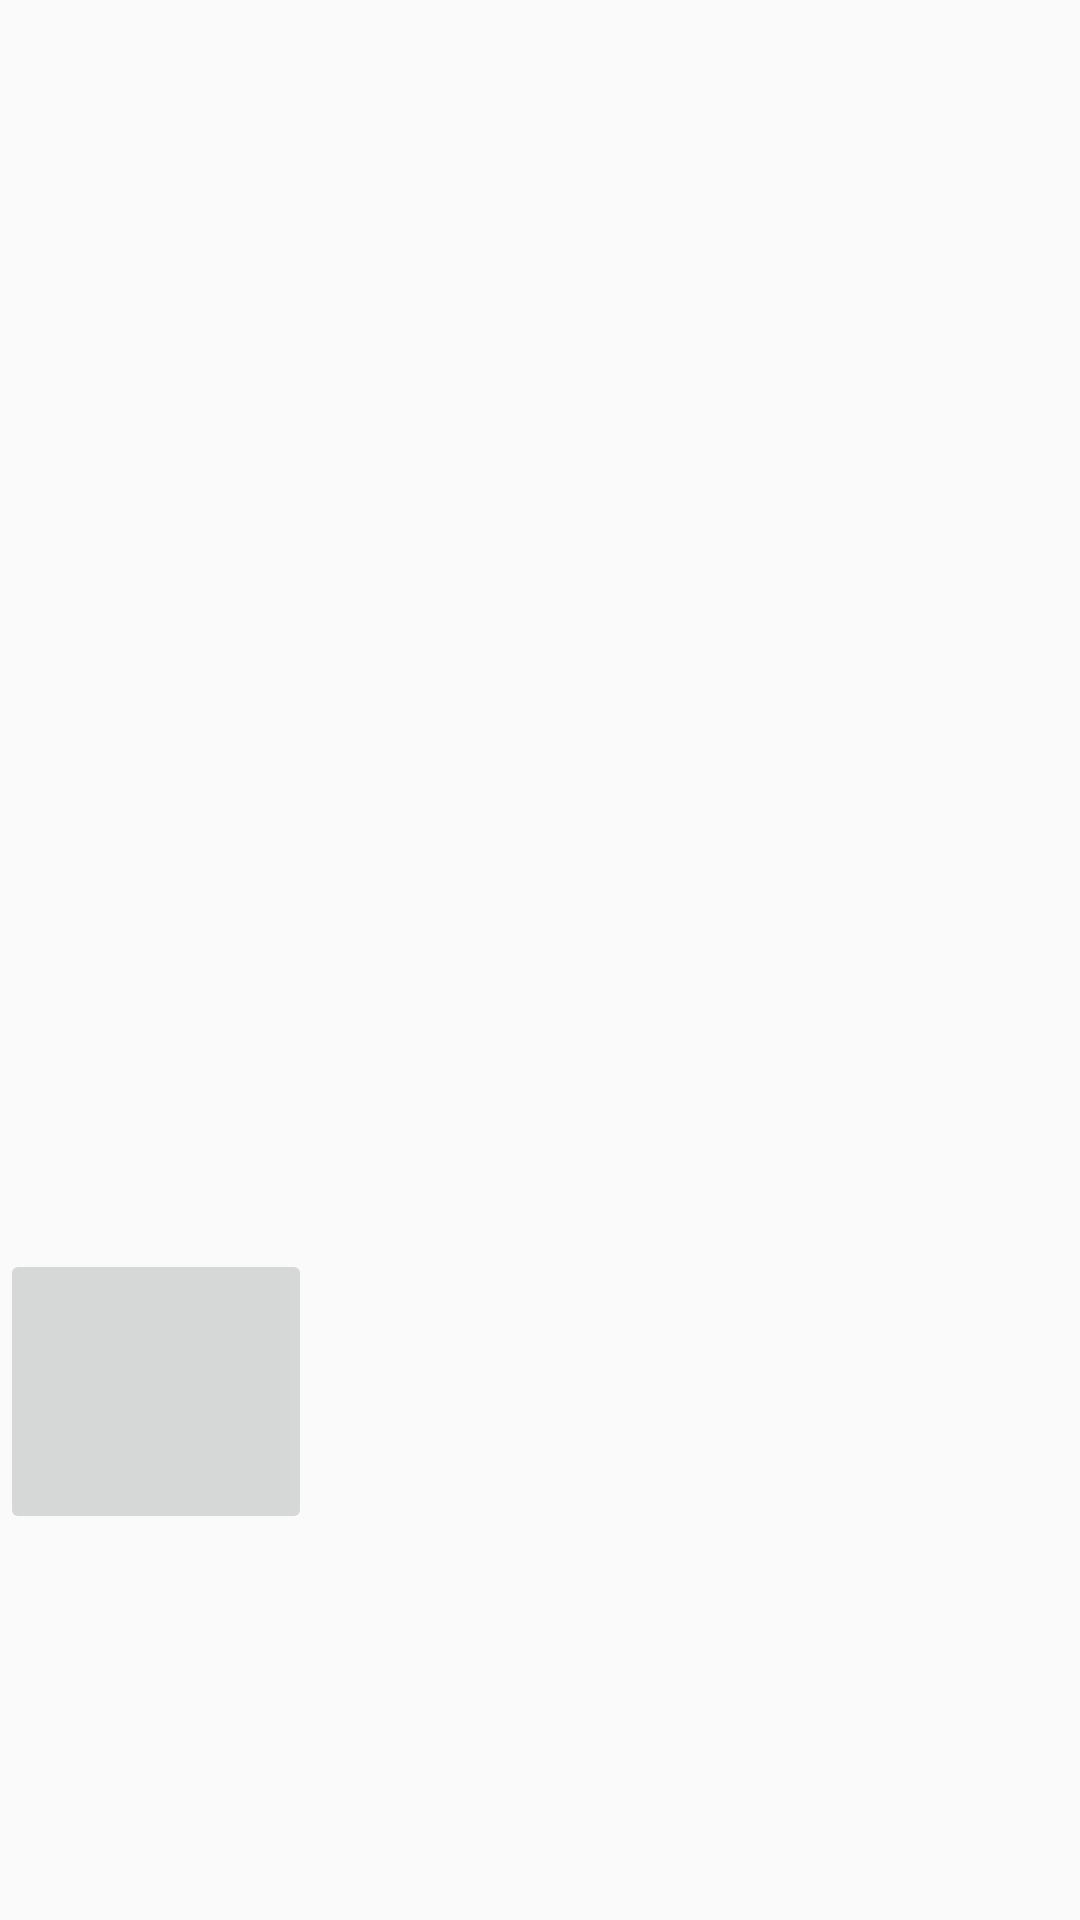

Layout XML and referenced resources for this Android screen:
<!-- AndroidManifest.xml: application theme AppTheme -->
<!-- res/layout/activity_lobby.xml -->
<?xml version="1.0" encoding="utf-8"?>
<LinearLayout xmlns:android="http://schemas.android.com/apk/res/android"
    xmlns:app="http://schemas.android.com/apk/res-auto"
    android:orientation="vertical"
    android:layout_width="match_parent"
    android:layout_height="match_parent">


    <TextView
        android:id="@+id/lobby_text"
        android:layout_width="match_parent"
        android:layout_height="wrap_content"
        android:textSize="30dp"
        android:textStyle="italic"
        android:text="" />

    <ListView
        android:id="@+id/lobby_list"
        android:layout_width="match_parent"
        android:layout_height="376dp">

    </ListView>

    <ImageButton
        android:id="@+id/lobby_imageButton"
        android:layout_gravity="bottom"
        android:layout_width="104dp"
        android:layout_height="95dp"
        app:srcCompat="@drawable/default_avatar" />



</LinearLayout>
<!-- resources referenced by this layout -->
<resources>
  <!-- drawable default_avatar: png bitmap (drawable-xhdpi, 27457 bytes) -->
  <style name="AppTheme" parent="Theme.AppCompat.Light.DarkActionBar">
          
          <item name="colorPrimary">@color/colorPrimary</item>
          <item name="colorPrimaryDark">@color/colorPrimaryDark</item>
          <item name="colorAccent">@color/colorAccent</item>
      </style>
  <color name="colorPrimary">#3F51B5</color>
  <color name="colorPrimaryDark">#303F9F</color>
  <color name="colorAccent">#FF4081</color>
</resources>
